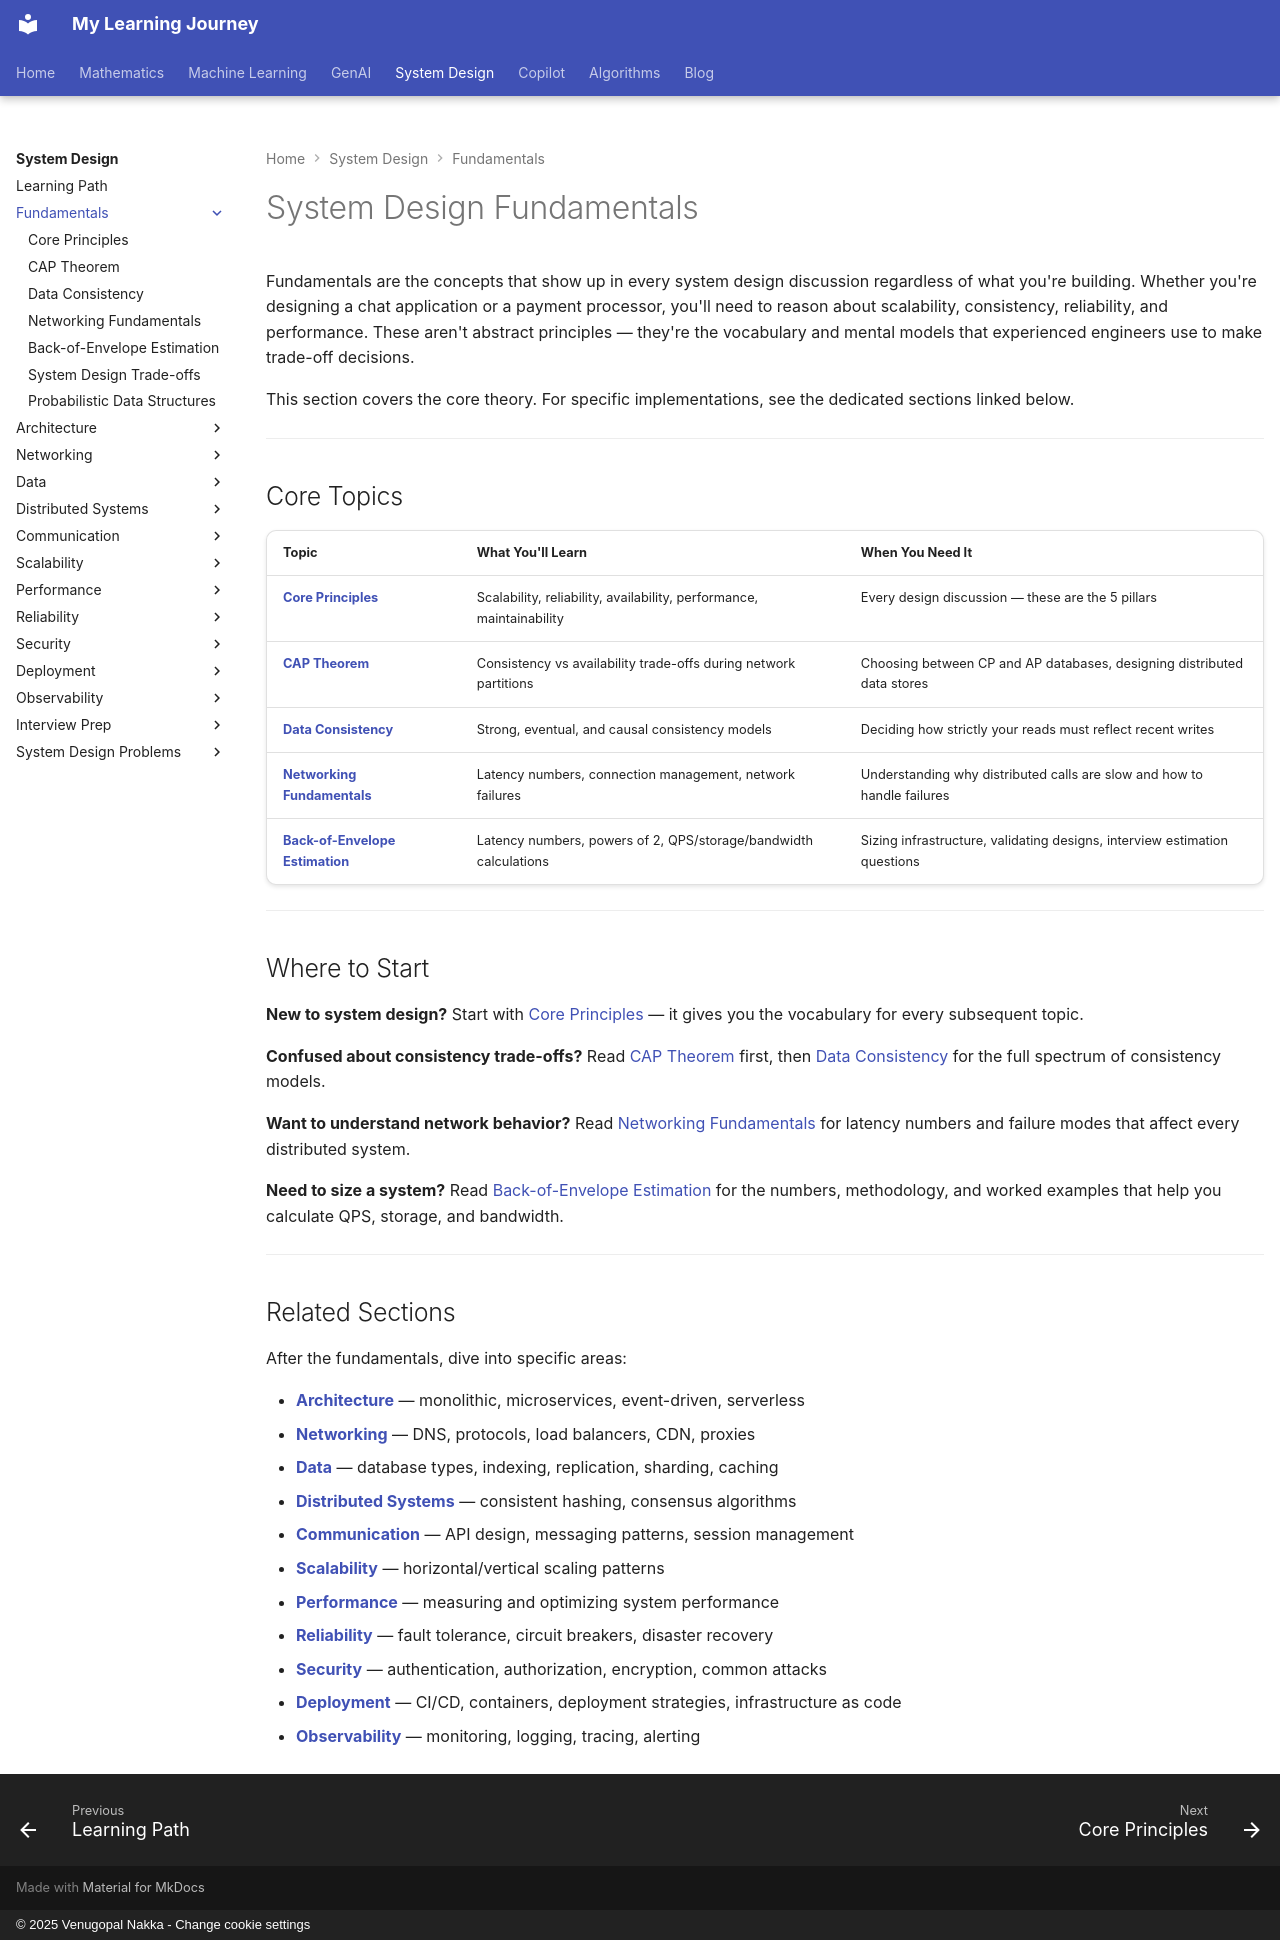

repository: nvgr-GenAI/my-learning · page: system-design/fundamentals/index.html · generator: mkdocs · copyright: © 2025 Venugopal Nakka - Change cookie settings

# System Design Fundamentals

Fundamentals are the concepts that show up in every system design discussion regardless of what you're building. Whether you're designing a chat application or a payment processor, you'll need to reason about scalability, consistency, reliability, and performance. These aren't abstract principles — they're the vocabulary and mental models that experienced engineers use to make trade-off decisions.

This section covers the core theory. For specific implementations, see the dedicated sections linked below.

---

## Core Topics

| Topic | What You'll Learn | When You Need It |
|---|---|---|
| **[Core Principles](principles.md)** | Scalability, reliability, availability, performance, maintainability | Every design discussion — these are the 5 pillars |
| **[CAP Theorem](cap-theorem.md)** | Consistency vs availability trade-offs during network partitions | Choosing between CP and AP databases, designing distributed data stores |
| **[Data Consistency](data-consistency.md)** | Strong, eventual, and causal consistency models | Deciding how strictly your reads must reflect recent writes |
| **[Networking Fundamentals](networking-fundamentals.md)** | Latency numbers, connection management, network failures | Understanding why distributed calls are slow and how to handle failures |
| **[Back-of-Envelope Estimation](estimation.md)** | Latency numbers, powers of 2, QPS/storage/bandwidth calculations | Sizing infrastructure, validating designs, interview estimation questions |

---

## Where to Start

**New to system design?** Start with [Core Principles](principles.md) — it gives you the vocabulary for every subsequent topic.

**Confused about consistency trade-offs?** Read [CAP Theorem](cap-theorem.md) first, then [Data Consistency](data-consistency.md) for the full spectrum of consistency models.

**Want to understand network behavior?** Read [Networking Fundamentals](networking-fundamentals.md) for latency numbers and failure modes that affect every distributed system.

**Need to size a system?** Read [Back-of-Envelope Estimation](estimation.md) for the numbers, methodology, and worked examples that help you calculate QPS, storage, and bandwidth.

---

## Related Sections

After the fundamentals, dive into specific areas:

- **[Architecture](../architecture/index.md)** — monolithic, microservices, event-driven, serverless
- **[Networking](../networking/index.md)** — DNS, protocols, load balancers, CDN, proxies
- **[Data](../data/databases/index.md)** — database types, indexing, replication, sharding, caching
- **[Distributed Systems](../distributed-systems/index.md)** — consistent hashing, consensus algorithms
- **[Communication](../communication/api-design/index.md)** — API design, messaging patterns, session management
- **[Scalability](../scalability/index.md)** — horizontal/vertical scaling patterns
- **[Performance](../performance/index.md)** — measuring and optimizing system performance
- **[Reliability](../reliability/index.md)** — fault tolerance, circuit breakers, disaster recovery
- **[Security](../security/index.md)** — authentication, authorization, encryption, common attacks
- **[Deployment](../deployment/index.md)** — CI/CD, containers, deployment strategies, infrastructure as code
- **[Observability](../observability/index.md)** — monitoring, logging, tracing, alerting
